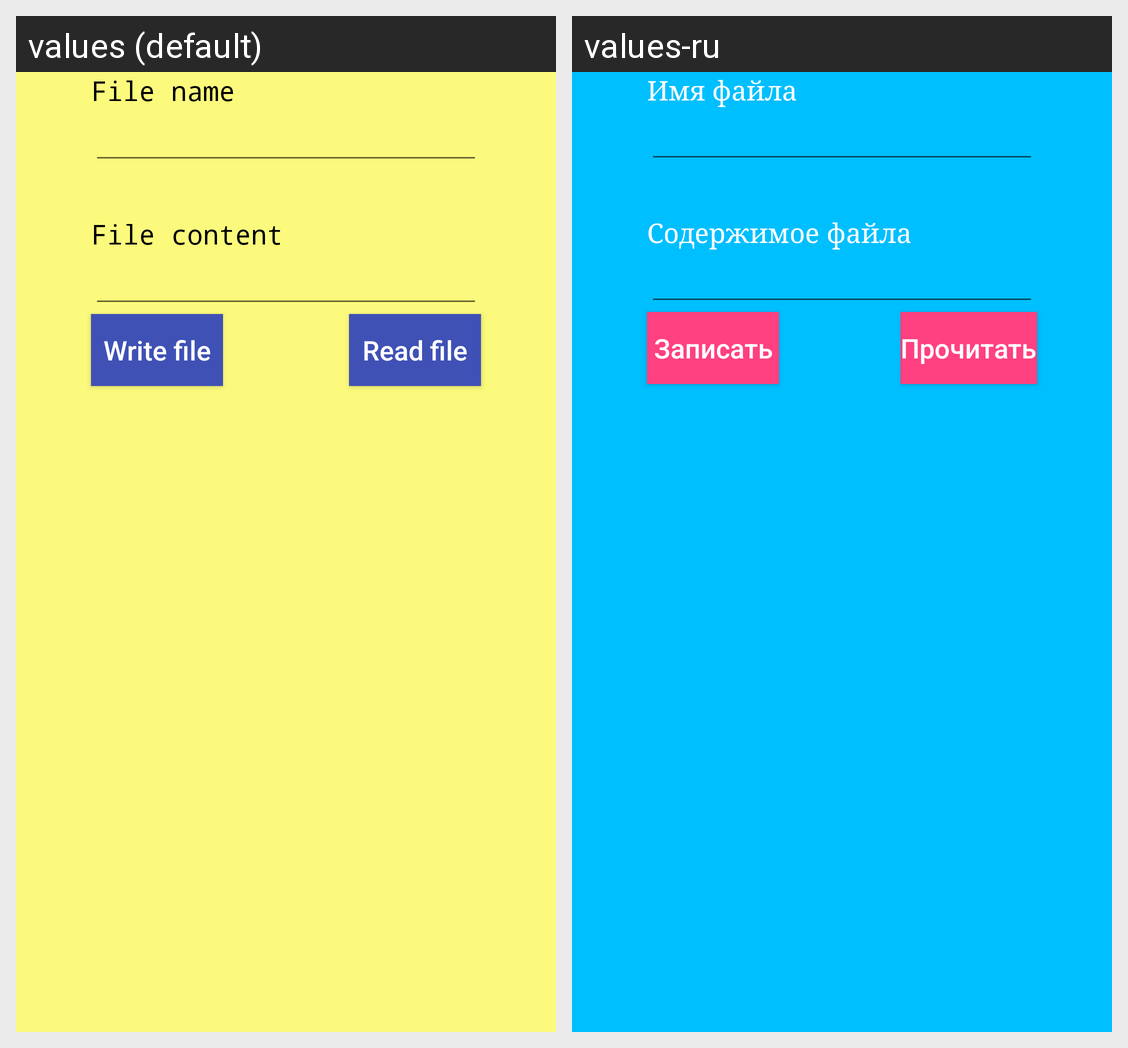

This grid shows one Android layout under two languages. Give, for every string resource on the screen, its name, the default text and each shown locale's text.
Android screen res/layout/activity_file_manager.xml rendered under 2 locales, left to right: values (default), values-ru. Device: Nexus 5 (rendered at 1080×1920; each locale shown at half size, 540×960, under a caption strip naming it); theme AppTheme.
Strings drawn on this screen, with the default value and each locale's value (text and hints the layout hard-codes, and strings that could not be matched under every locale, appear in the picture but are not listed):

file_name
  values: File name
  values-ru: Имя файла

file_content
  values: File content
  values-ru: Содержимое файла

write_file
  values: Write file
  values-ru: Записать

read_file
  values: Read file
  values-ru: Прочитать
